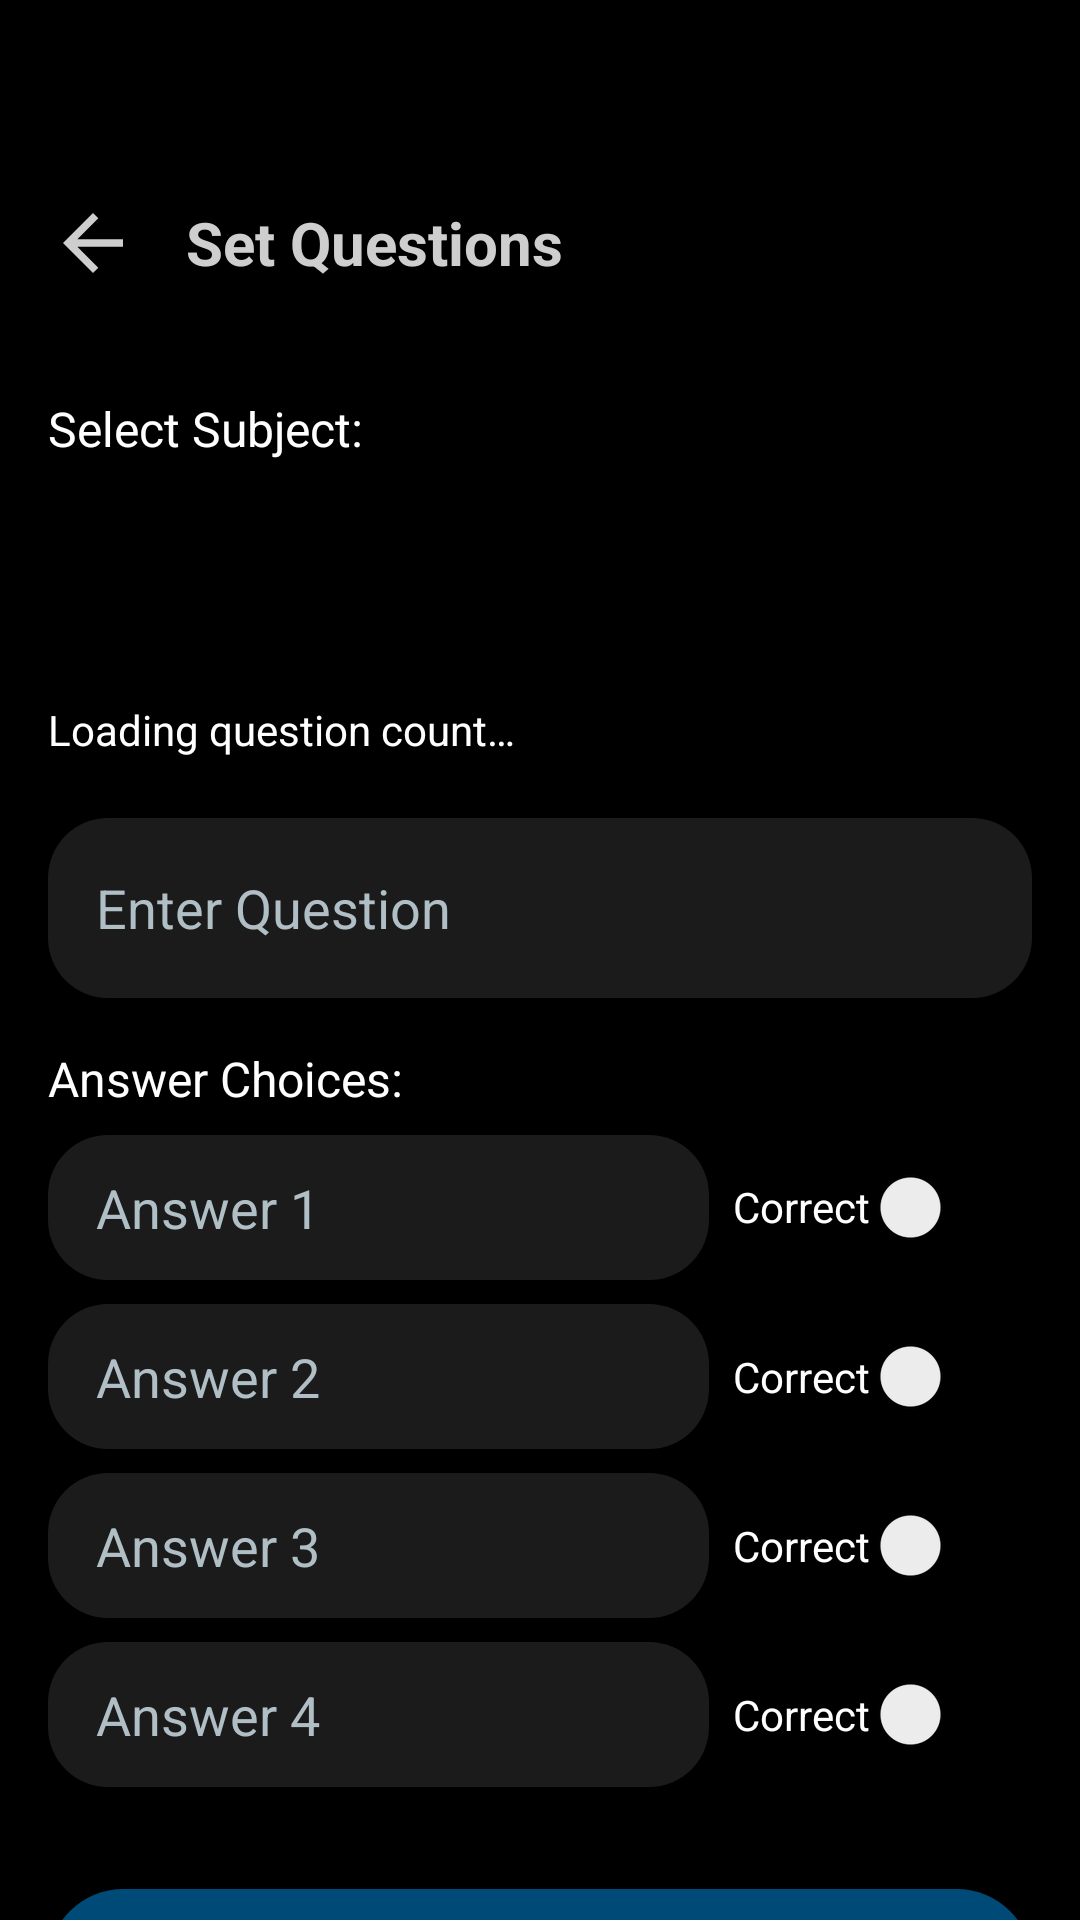

The Android layout XML behind this screen, and the referenced resources:
<!-- AndroidManifest.xml: application theme Theme.Quizo -->
<!-- res/layout/activity_admin_question.xml -->
<?xml version="1.0" encoding="utf-8"?>
<ScrollView xmlns:android="http://schemas.android.com/apk/res/android"
    xmlns:app="http://schemas.android.com/apk/res-auto"
    xmlns:tools="http://schemas.android.com/tools"
    android:layout_width="match_parent"
    android:layout_height="match_parent"
    android:background="@color/black"
    tools:context=".activities.admin.system.QuestionActivity">

    <LinearLayout
        android:layout_width="match_parent"
        android:layout_height="wrap_content"
        android:orientation="vertical"
        android:padding="16dp">

        <androidx.appcompat.widget.Toolbar
            android:id="@+id/toolbar"
            android:layout_width="0dp"
            android:layout_height="40dp"
            android:background="@color/black"
            android:elevation="4dp"
            android:theme="@style/ThemeOverlay.AppCompat.Dark.ActionBar"
            app:layout_constraintEnd_toEndOf="parent"
            app:layout_constraintStart_toStartOf="parent"
            app:layout_constraintTop_toTopOf="parent"
            app:popupTheme="@style/ThemeOverlay.AppCompat.Light" />

        <LinearLayout
            android:layout_width="match_parent"
            android:layout_height="wrap_content"
            android:layout_marginTop="10dp"
            android:layout_marginBottom="16dp"
            android:gravity="center_vertical"
            android:orientation="horizontal">

            <ImageView
                android:id="@+id/imageViewBack"
                android:layout_width="30dp"
                android:layout_height="30dp"
                android:background="?attr/selectableItemBackgroundBorderless"
                android:clickable="true"
                android:contentDescription="@string/back_oo"
                android:focusable="true"
                android:src="@drawable/ic_arrow_back_white"
                app:tint="#cecece"
                tools:ignore="TouchTargetSizeCheck" />

            <TextView
                style="@style/titleTextStyle"
                android:layout_width="0dp"
                android:layout_height="wrap_content"
                android:layout_marginStart="16dp"
                android:layout_weight="1"
                android:text="@string/set_questions"
                android:textColor="#cecece"
                android:textStyle="bold" />
        </LinearLayout>

        <TextView
            android:layout_width="wrap_content"
            android:layout_height="wrap_content"
            android:layout_marginTop="20dp"
            android:layout_marginBottom="10dp"
            android:text="@string/select_subject"
            android:textColor="@color/white"
            android:textSize="16sp" />

        <Spinner
            android:id="@+id/spinnerSubject"
            android:layout_width="match_parent"
            android:layout_height="wrap_content"
            android:layout_marginBottom="8dp"
            android:minHeight="52dp"
            android:padding="8dp" />

        <TextView
            android:id="@+id/tvQuestionCountStatus"
            android:layout_width="match_parent"
            android:layout_height="wrap_content"
            android:layout_marginTop="10dp"
            android:layout_marginBottom="20dp"
            android:text="@string/loading_question_count"
            android:textColor="@color/white"
            android:textSize="14sp" />

        <EditText
            android:id="@+id/etQuestion"
            style="@style/editTextLayoutStyle"
            android:layout_width="match_parent"
            android:layout_height="60dp"
            android:layout_marginBottom="16dp"
            android:autofillHints="true"
            android:hint="@string/enter_question"
            android:inputType="textMultiLine"
            android:singleLine="true"
            android:textColor="@color/white"
            android:textColorHint="#B0BEC5"
            tools:ignore="VisualLintTextFieldSize" />

        <LinearLayout
            android:layout_width="match_parent"
            android:layout_height="wrap_content"
            android:orientation="vertical"
            android:visibility="visible">

            <TextView
                android:layout_width="wrap_content"
                android:layout_height="wrap_content"
                android:layout_marginBottom="8dp"
                android:text="@string/answer_choices"
                android:textColor="@color/white"
                android:textSize="16sp" />

            <LinearLayout
                android:layout_width="match_parent"
                android:layout_height="wrap_content"
                android:layout_marginBottom="8dp"
                android:gravity="center_vertical"
                android:orientation="horizontal">

                <EditText
                    android:id="@+id/etAnswer1"
                    style="@style/editTextLayoutStyle"
                    android:layout_width="0dp"
                    android:layout_height="wrap_content"
                    android:layout_marginEnd="8dp"
                    android:layout_weight="1"
                    android:autofillHints="true"
                    android:hint="@string/answer_1"
                    android:inputType="textCapSentences"
                    android:textColor="@color/white"
                    android:textColorHint="#B0BEC5"
                    tools:ignore="VisualLintTextFieldSize" />

                <Switch
                    android:id="@+id/switchCorrect1"
                    android:layout_width="wrap_content"
                    android:layout_height="wrap_content"
                    android:minHeight="48dp"
                    android:text="@string/correct_ll"
                    android:textColor="@color/white"
                    tools:ignore="UseSwitchCompatOrMaterialXml,DuplicateSpeakableTextCheck" />
            </LinearLayout>

            <LinearLayout
                android:layout_width="match_parent"
                android:layout_height="wrap_content"
                android:layout_marginBottom="8dp"
                android:gravity="center_vertical"
                android:orientation="horizontal">

                <EditText
                    android:id="@+id/etAnswer2"
                    style="@style/editTextLayoutStyle"
                    android:layout_width="0dp"
                    android:layout_height="wrap_content"
                    android:layout_marginEnd="8dp"
                    android:layout_weight="1"
                    android:autofillHints="true"
                    android:hint="@string/answer_2"
                    android:inputType="textCapSentences"
                    android:textColor="@color/white"
                    android:textColorHint="#B0BEC5"
                    tools:ignore="VisualLintTextFieldSize" />

                <Switch
                    android:id="@+id/switchCorrect2"
                    android:layout_width="wrap_content"
                    android:layout_height="wrap_content"
                    android:text="@string/correct_mm"
                    android:textColor="@color/white"
                    tools:ignore="UseSwitchCompatOrMaterialXml,TouchTargetSizeCheck" />
            </LinearLayout>

            <LinearLayout
                android:layout_width="match_parent"
                android:layout_height="wrap_content"
                android:layout_marginBottom="8dp"
                android:gravity="center_vertical"
                android:orientation="horizontal">

                <EditText
                    android:id="@+id/etAnswer3"
                    style="@style/editTextLayoutStyle"
                    android:layout_width="0dp"
                    android:layout_height="wrap_content"
                    android:layout_marginEnd="8dp"
                    android:layout_weight="1"
                    android:autofillHints="true"
                    android:hint="@string/answer_3"
                    android:inputType="textCapSentences"
                    android:textColor="@color/white"
                    android:textColorHint="#B0BEC5"
                    tools:ignore="VisualLintTextFieldSize" />

                <Switch
                    android:id="@+id/switchCorrect3"
                    android:layout_width="wrap_content"
                    android:layout_height="wrap_content"
                    android:text="@string/correct_bb"
                    android:textColor="@color/white"
                    tools:ignore="UseSwitchCompatOrMaterialXml,TouchTargetSizeCheck" />
            </LinearLayout>

            <LinearLayout
                android:layout_width="match_parent"
                android:layout_height="wrap_content"
                android:layout_marginBottom="16dp"
                android:gravity="center_vertical"
                android:orientation="horizontal">

                <EditText
                    android:id="@+id/etAnswer4"
                    style="@style/editTextLayoutStyle"
                    android:layout_width="0dp"
                    android:layout_height="wrap_content"
                    android:layout_marginEnd="8dp"
                    android:layout_weight="1"
                    android:autofillHints="true"
                    android:hint="@string/answer_4"
                    android:inputType="textCapSentences"
                    android:textColor="@color/white"
                    android:textColorHint="#B0BEC5"
                    tools:ignore="VisualLintTextFieldSize" />

                <Switch
                    android:id="@+id/switchCorrect4"
                    android:layout_width="wrap_content"
                    android:layout_height="wrap_content"
                    android:text="@string/correct_cc"
                    android:textColor="@color/white"
                    tools:ignore="UseSwitchCompatOrMaterialXml,TouchTargetSizeCheck" />
            </LinearLayout>
        </LinearLayout>

        <Button
            android:id="@+id/btnAddQuestion"
            style="@style/btnStyle"
            android:layout_width="match_parent"
            android:layout_height="wrap_content"
            android:layout_marginTop="18dp"
            android:minHeight="50dp"
            android:text="@string/save"
            tools:ignore="VisualLintButtonSize" />

    </LinearLayout>
</ScrollView>
<!-- resources referenced by this layout -->
<resources>
  <color name="black">#000000</color>
  <color name="white">#FFFFFFFF</color>
  <!-- drawable ic_arrow_back_white (drawable) -->
  <?xml version="1.0" encoding="utf-8"?>
  <vector xmlns:android="http://schemas.android.com/apk/res/android"
      android:width="24dp"
      android:height="24dp"
      android:viewportWidth="24"
      android:viewportHeight="24">
      <path
          android:fillColor="#FFFFFFFF"
          android:pathData="M20,11H7.83l5.59,-5.59L12,4L4,12l8,8l1.41,-1.41L7.83,13H20V11z" />
  </vector>
  <string name="answer_1">Answer 1</string>
  <string name="answer_2">Answer 2</string>
  <string name="answer_3">Answer 3</string>
  <string name="answer_4">Answer 4</string>
  <string name="answer_choices">Answer Choices:</string>
  <string name="back_oo">Back</string>
  <string name="correct_bb">Correct</string>
  <string name="correct_cc">Correct</string>
  <string name="correct_ll">Correct</string>
  <string name="correct_mm">Correct</string>
  <string name="enter_question">Enter Question</string>
  <string name="loading_question_count">Loading question count…</string>
  <string name="save">Save</string>
  <string name="select_subject">Select Subject:</string>
  <string name="set_questions">Set Questions</string>
  <style name="btnStyle" parent="Widget.AppCompat.Button">
          <item name="android:background">@drawable/button_background</item>
          <item name="android:layout_height">@dimen/btn_height</item>
          <item name="android:textColor">@color/white</item>
          <item name="android:textSize">20sp</item>
          <item name="android:textAllCaps">false</item>
      </style>
  <style name="editTextLayoutStyle" parent="Widget.AppCompat.EditText">
          <item name="android:background">@drawable/edittext_background</item>
          <item name="android:paddingStart">16dp</item>
          <item name="android:paddingEnd">16dp</item>
          <item name="android:paddingTop">12dp</item>
          <item name="android:paddingBottom">12dp</item>
          <item name="android:textColor">#cecece</item>
          <item name="android:textColorHint">@color/gray</item>
      </style>
  <style name="titleTextStyle">
          <item name="android:textSize">20sp</item>
          <item name="android:textColor">#cecece</item>
          <item name="android:textStyle">bold</item>
      </style>
  <style name="Theme.Quizo" parent="Theme.AppCompat.DayNight.NoActionBar">
          <item name="colorPrimary">#004a77</item>
          <item name="colorPrimaryVariant">@color/black</item>
          <item name="colorAccent">#c0e5fd</item>
          <item name="colorOnPrimary">#c0e5fd</item>
          <item name="android:statusBarColor">@color/black</item>
          <item name="android:navigationBarColor">@color/black</item>
          <item name="editTextStyle">@style/editTextLayoutStyle</item>
      </style>
  <!-- drawable button_background (drawable) -->
  <?xml version="1.0" encoding="utf-8"?>
  <shape xmlns:android="http://schemas.android.com/apk/res/android"
      android:shape="rectangle">
      <solid android:color="#004a77"/>
      <corners android:radius="@dimen/btn_radius"/>
  </shape>
  <dimen name="btn_height">60dp</dimen>
  <!-- drawable edittext_background (drawable) -->
  <?xml version="1.0" encoding="utf-8"?>
  <shape xmlns:android="http://schemas.android.com/apk/res/android"
      android:shape="rectangle">
      <solid android:color="#1b1b1b"/>
      <corners android:radius="@dimen/edit_text_corner_radius"/>
  </shape>
  <color name="gray">#A0A3B1</color>
  <dimen name="btn_radius">100dp</dimen>
  <dimen name="edit_text_corner_radius">20dp</dimen>
</resources>
